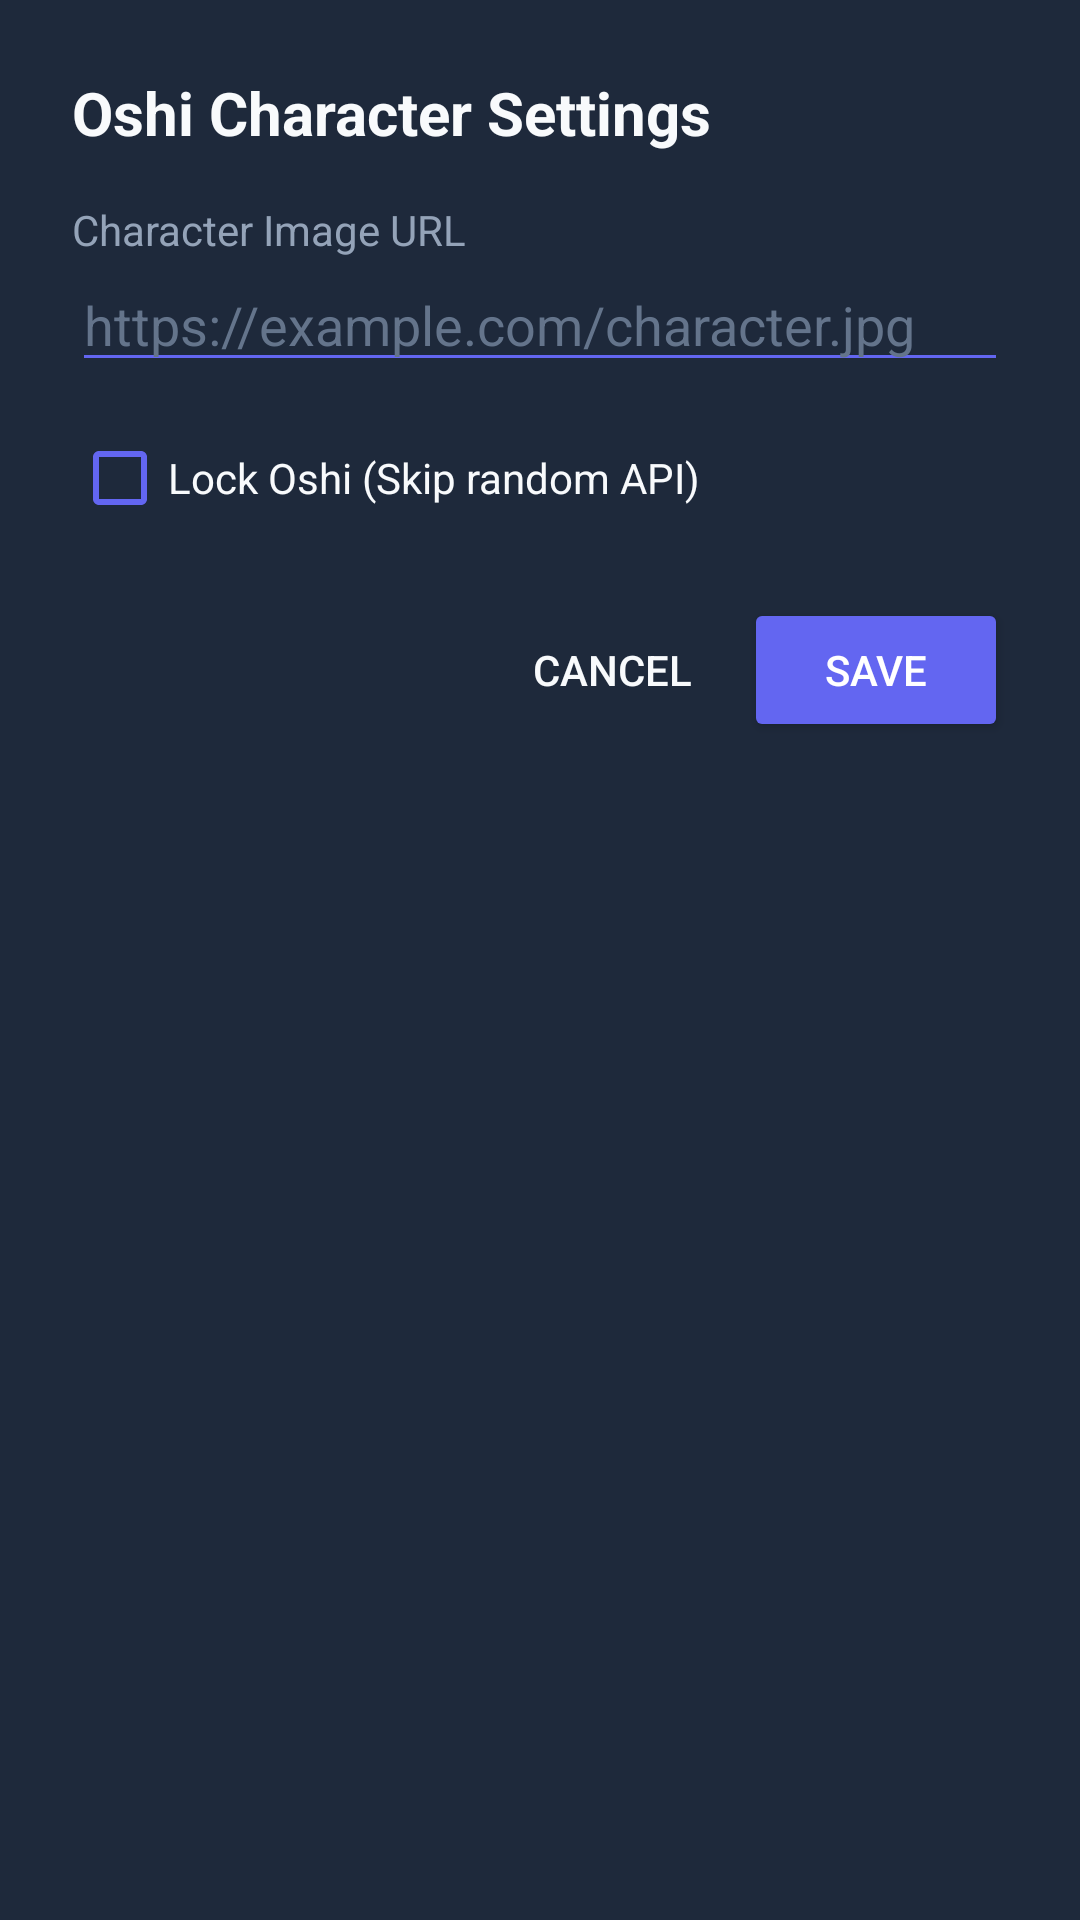

Produce the Android XML layout that renders to this screen, including the resource entries it uses.
<!-- AndroidManifest.xml: application theme Theme.AppCompat.Light.NoActionBar -->
<!-- res/layout/dialog_oshi_settings.xml -->
<?xml version="1.0" encoding="utf-8"?>
<LinearLayout xmlns:android="http://schemas.android.com/apk/res/android"
    android:layout_width="match_parent"
    android:layout_height="wrap_content"
    android:background="#1e293b"
    android:orientation="vertical"
    android:padding="24dp">

    <TextView
        android:layout_width="wrap_content"
        android:layout_height="wrap_content"
        android:text="Oshi Character Settings"
        android:textColor="#f8fafc"
        android:textSize="20sp"
        android:textStyle="bold"
        android:layout_marginBottom="16dp" />

    <TextView
        android:layout_width="wrap_content"
        android:layout_height="wrap_content"
        android:text="Character Image URL"
        android:textColor="#94a3b8" />

    <EditText
        android:id="@+id/etOshiUrl"
        android:layout_width="match_parent"
        android:layout_height="wrap_content"
        android:hint="https://example.com/character.jpg"
        android:textColor="#f8fafc"
        android:textColorHint="#64748b"
        android:backgroundTint="#6366f1"
        android:inputType="textUri" />

    <CheckBox
        android:id="@+id/cbLockOshi"
        android:layout_width="wrap_content"
        android:layout_height="wrap_content"
        android:layout_marginTop="16dp"
        android:text="Lock Oshi (Skip random API)"
        android:textColor="#f8fafc"
        android:buttonTint="#6366f1" />

    <LinearLayout
        android:layout_width="match_parent"
        android:layout_height="wrap_content"
        android:orientation="horizontal"
        android:layout_marginTop="24dp"
        android:gravity="end">

        <Button
            android:id="@+id/btnCancelOshi"
            android:layout_width="wrap_content"
            android:layout_height="wrap_content"
            android:text="Cancel"
            android:textColor="#f8fafc"
            android:backgroundTint="@android:color/transparent"
            style="?android:attr/borderlessButtonStyle" />

        <Button
            android:id="@+id/btnSaveOshi"
            android:layout_width="wrap_content"
            android:layout_height="wrap_content"
            android:text="Save"
            android:textColor="#ffffff"
            android:backgroundTint="#6366f1" />
    </LinearLayout>

</LinearLayout>
<!-- resources referenced by this layout -->
<resources>

</resources>
